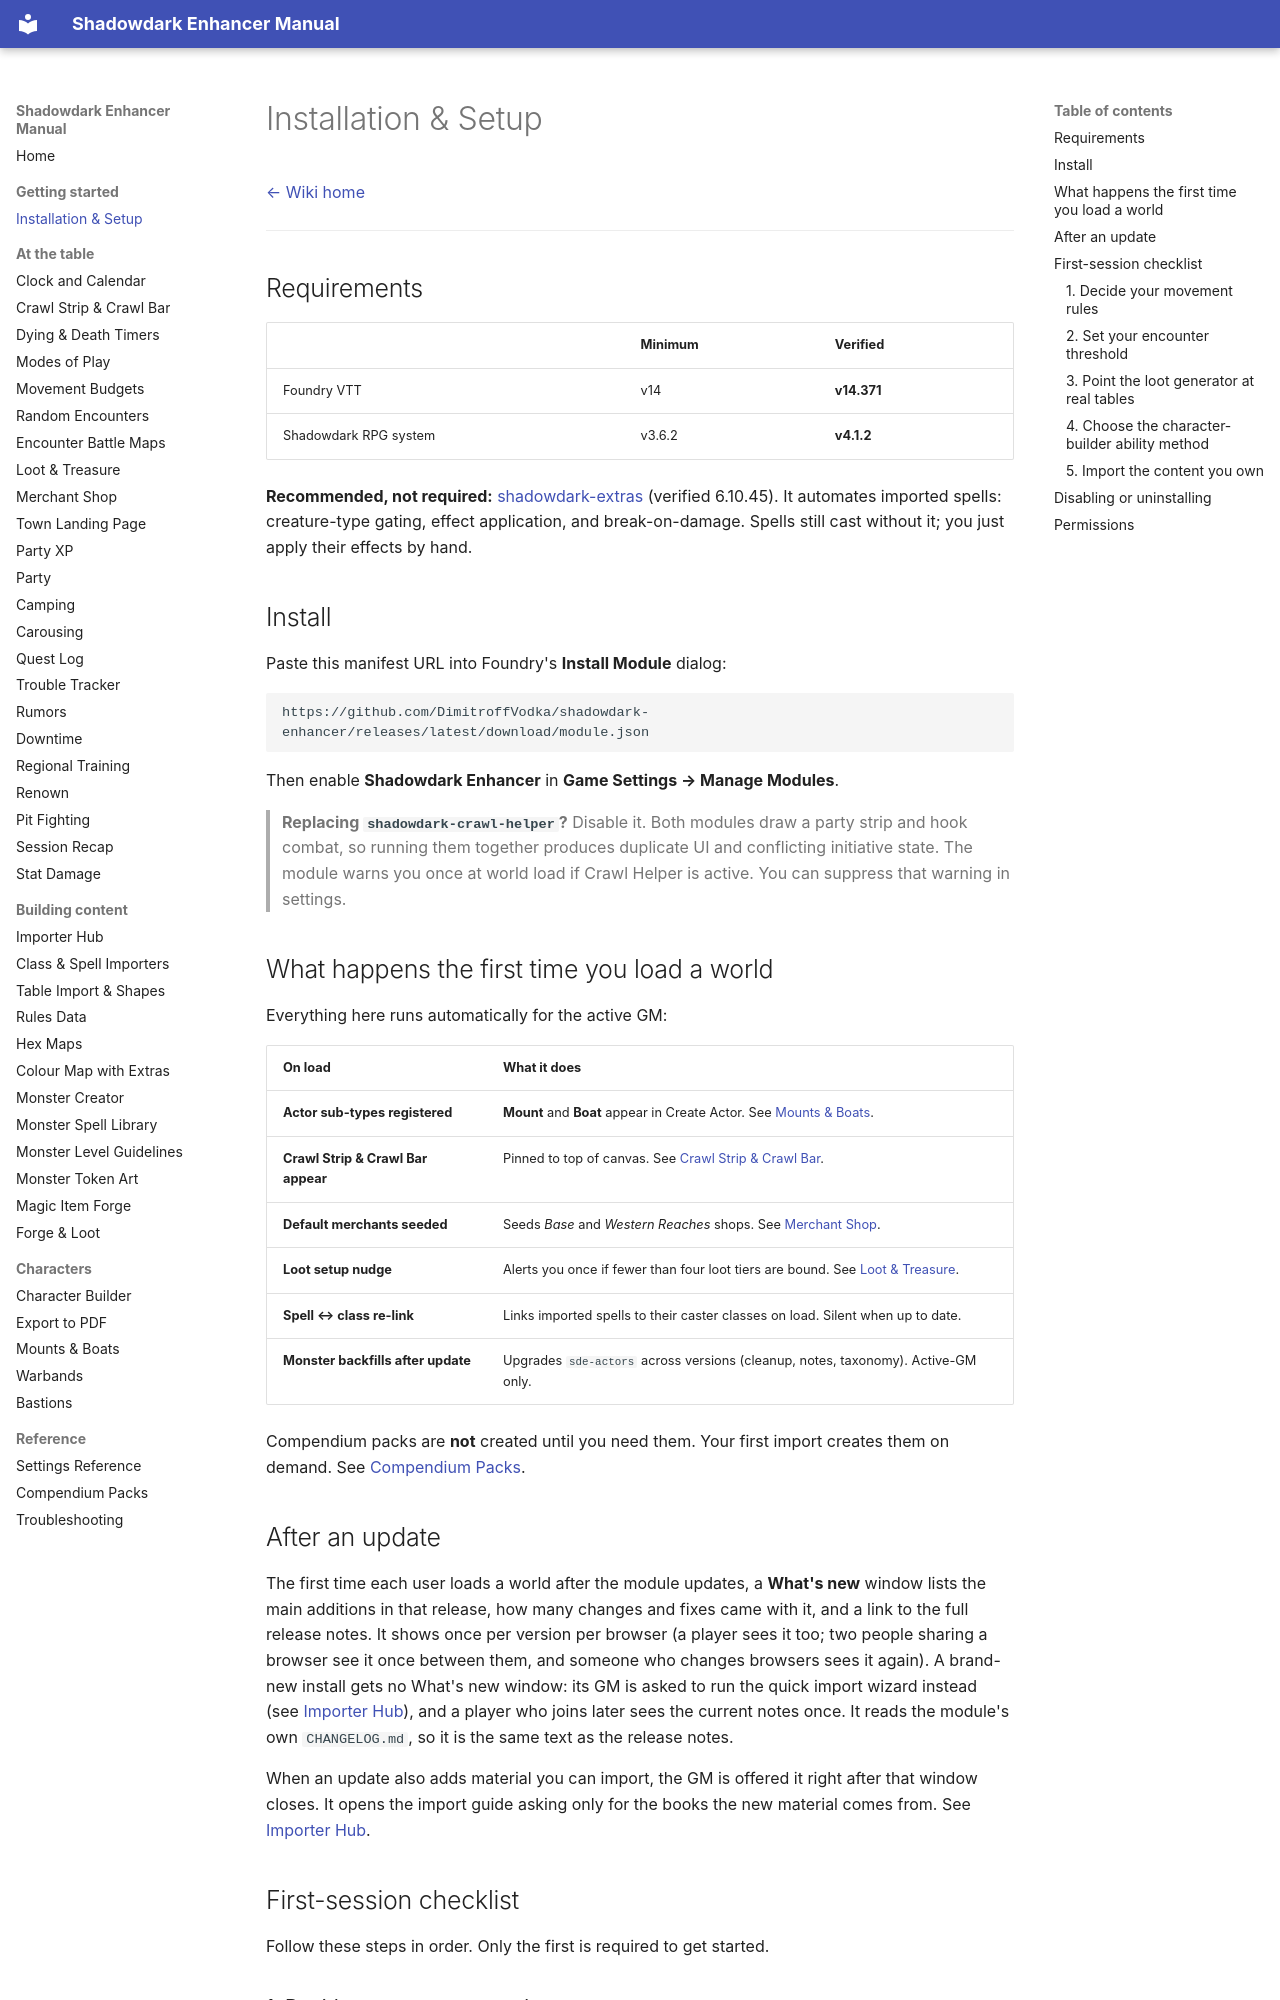

repository: DimitroffVodka/shadowdark-enhancer · page: Installation-and-Setup/index.html · generator: mkdocs

# Installation & Setup

[← Wiki home](index.md)

---

## Requirements

| | Minimum | Verified |
|---|---|---|
| Foundry VTT | v14 | **v14.371** |
| Shadowdark RPG system | v3.6.2 | **v4.1.2** |

**Recommended, not required:** [shadowdark-extras](https://github.com/DimitroffVodka/shadowdark-extras)
(verified 6.10.45). It automates imported spells: creature-type gating,
effect application, and break-on-damage. Spells still cast without it; you
just apply their effects by hand.

## Install

Paste this manifest URL into Foundry's **Install Module** dialog:

```
https://github.com/DimitroffVodka/shadowdark-enhancer/releases/latest/download/module.json
```

Then enable **Shadowdark Enhancer** in **Game Settings → Manage Modules**.

> **Replacing `shadowdark-crawl-helper`?** Disable it. Both modules draw a party
> strip and hook combat, so running them together produces duplicate UI and
> conflicting initiative state. The module warns you once at world load if
> Crawl Helper is active. You can suppress that warning in settings.

## What happens the first time you load a world

Everything here runs automatically for the active GM:

| On load | What it does |
|---|---|
| **Actor sub-types registered** | **Mount** and **Boat** appear in Create Actor. See [Mounts & Boats](Mounts-and-Boats.md). |
| **Crawl Strip & Crawl Bar appear** | Pinned to top of canvas. See [Crawl Strip & Crawl Bar](Crawl-Strip-and-Crawl-Bar.md). |
| **Default merchants seeded** | Seeds *Base* and *Western Reaches* shops. See [Merchant Shop](Merchant-Shop.md). |
| **Loot setup nudge** | Alerts you once if fewer than four loot tiers are bound. See [Loot & Treasure](Loot-and-Treasure.md). |
| **Spell ↔ class re-link** | Links imported spells to their caster classes on load. Silent when up to date. |
| **Monster backfills after update** | Upgrades `sde-actors` across versions (cleanup, notes, taxonomy). Active-GM only. |

Compendium packs are **not** created until you need them. Your first import
creates them on demand. See [Compendium Packs](Compendium-Packs.md).

## After an update

The first time each user loads a world after the module updates, a **What's
new** window lists the main additions in that release, how many changes and
fixes came with it, and a link to the full release notes. It shows once per
version per browser (a player sees it too; two people sharing a browser see it
once between them, and someone who changes browsers sees it again). A
brand-new install gets no What's new window: its GM is asked to run the quick
import wizard instead (see [Importer Hub](Importer-Hub.md)), and a player who
joins later sees the current notes once. It reads the module's own
`CHANGELOG.md`, so it is the same text as the release notes.

When an update also adds material you can import, the GM is offered it right
after that window closes. It opens the import guide asking only for the books
the new material comes from. See [Importer Hub](Importer-Hub.md).
